Image classification data set "merged_dataset" (tmgdarshan/cloud-classification-cnn-mobile on GitHub). Class labels (7): cumulus, altocumulus, cirrus, clear sky, stratocumulus, cumulonimbus, mixed.

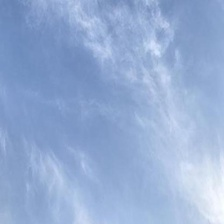
Label: cirrus

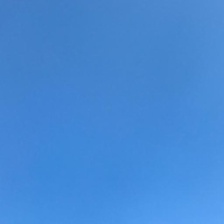
Label: clear sky

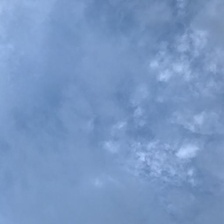
Label: mixed

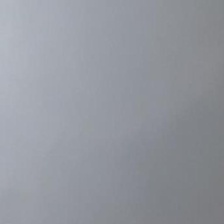
Label: stratocumulus

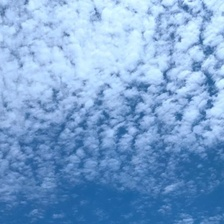
Label: altocumulus

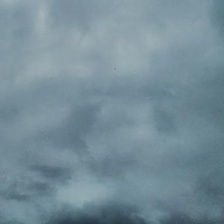
Label: cumulonimbus
